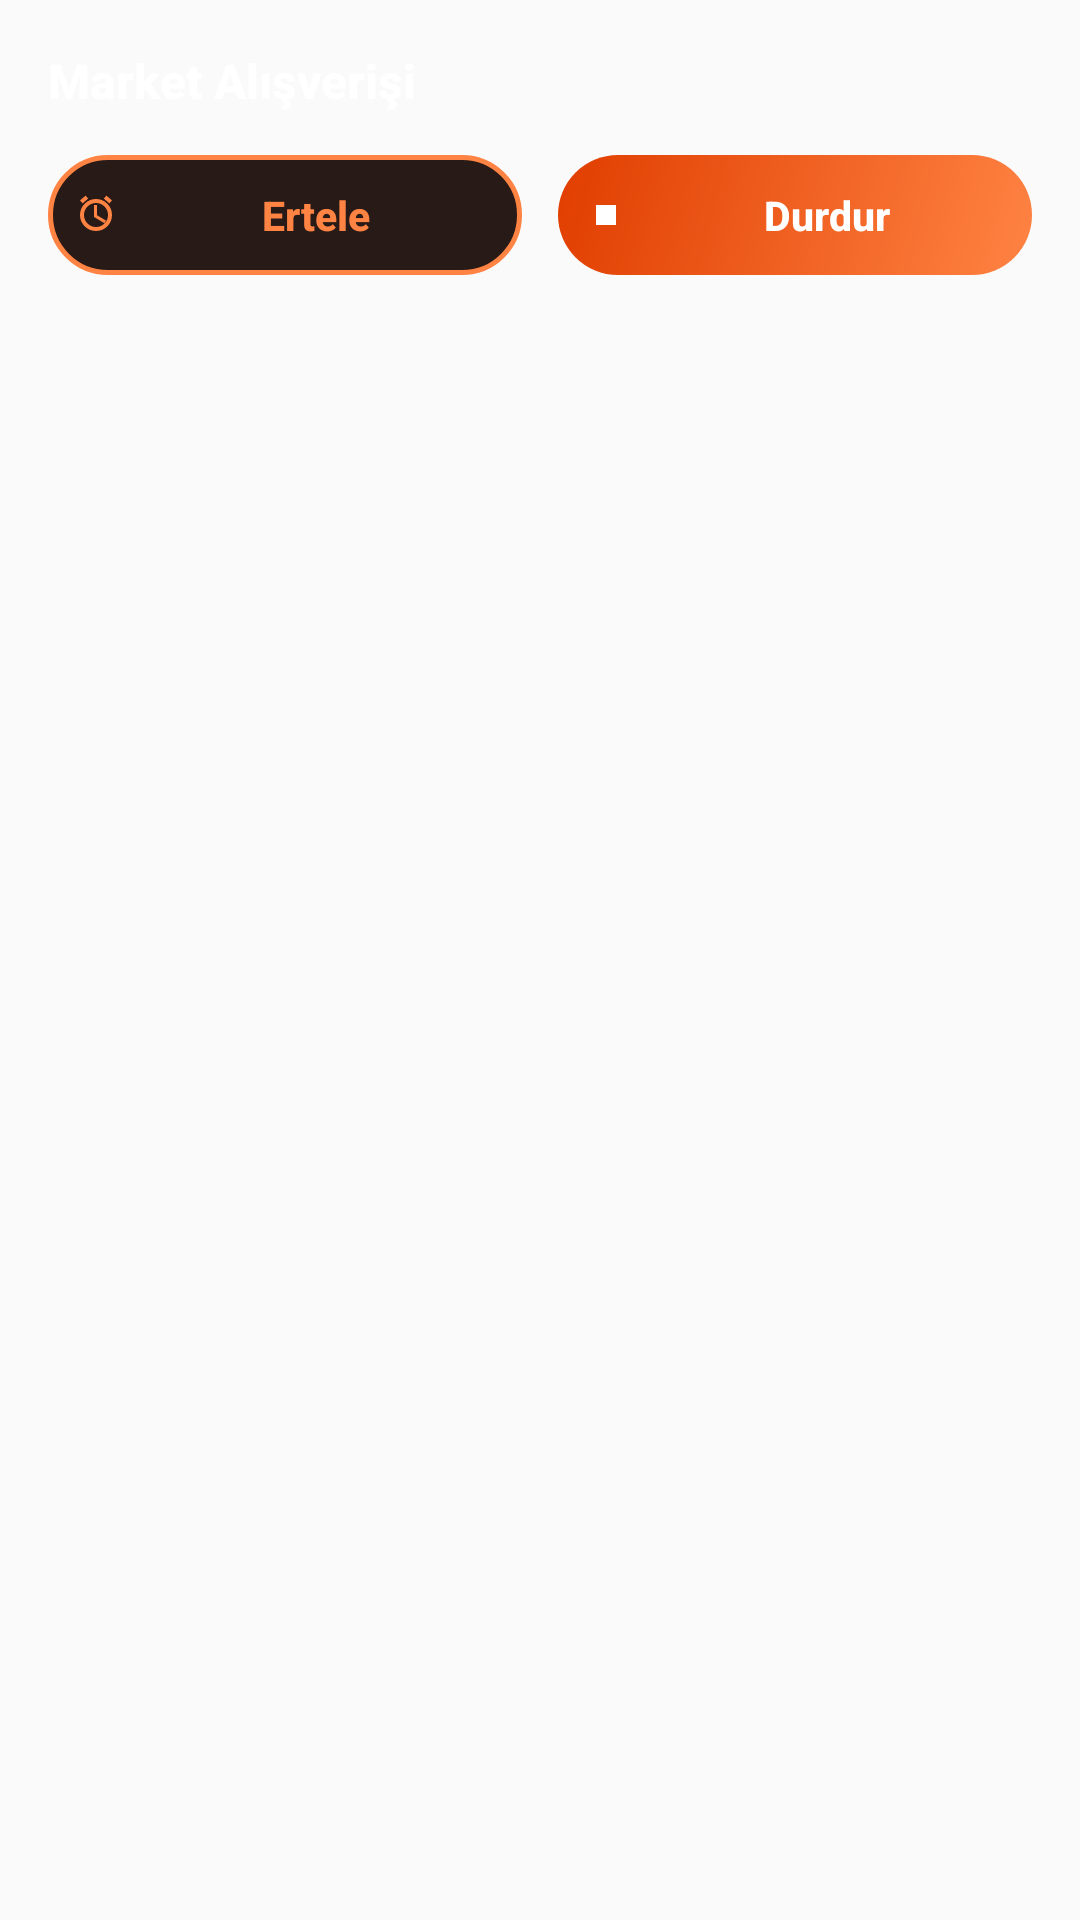

Write the Android layout XML for this screen, with the resource values it uses.
<!-- AndroidManifest.xml: application theme AppTheme -->
<!-- res/layout/custom_heads_up_notification.xml -->
<?xml version="1.0" encoding="utf-8"?>
<RelativeLayout xmlns:android="http://schemas.android.com/apk/res/android"
    android:layout_width="match_parent"
    android:layout_height="wrap_content"
    android:background="@android:color/transparent"
    android:padding="16dp">

    
    <LinearLayout
        android:id="@+id/layout_header"
        android:layout_width="match_parent"
        android:layout_height="wrap_content"
        android:orientation="horizontal"
        android:gravity="center_vertical"
        android:layout_alignParentTop="true">

        
        <LinearLayout
            android:layout_width="0dp"
            android:layout_height="wrap_content"
            android:layout_weight="1"
            android:orientation="vertical">

            
            <TextView
                android:id="@+id/notification_subtitle"
                android:layout_width="match_parent"
                android:layout_height="wrap_content"
                android:text="Market Alışverişi"
                android:textColor="#FFFFFF"
                android:textSize="16sp"
                android:textStyle="bold"
                android:fontFamily="sans-serif-medium"
                android:maxLines="1"
                android:ellipsize="end" />
        </LinearLayout>
    </LinearLayout>

    
    <LinearLayout
        android:layout_width="match_parent"
        android:layout_height="40dp"
        android:layout_below="@id/layout_header"
        android:layout_marginTop="14dp"
        android:orientation="horizontal">

        
        <TextView
            android:id="@+id/btn_snooze"
            android:layout_width="0dp"
            android:layout_height="match_parent"
            android:layout_weight="1"
            android:layout_marginEnd="6dp"
            android:background="@drawable/btn_snooze_bg"
            android:gravity="center"
            android:drawableStart="@drawable/ic_snooze_vector"
            android:drawablePadding="5dp"
            android:paddingStart="8dp"
            android:paddingEnd="8dp"
            android:singleLine="true"
            android:maxLines="1"
            android:text="Ertele"
            android:textColor="#FF8343"
            android:textSize="13.5sp"
            android:textStyle="bold"
            android:fontFamily="sans-serif-medium"
            android:clickable="true"
            android:focusable="true" />

        
        <TextView
            android:id="@+id/btn_stop"
            android:layout_width="0dp"
            android:layout_height="match_parent"
            android:layout_weight="1"
            android:layout_marginStart="6dp"
            android:background="@drawable/btn_stop_bg"
            android:gravity="center"
            android:drawableStart="@drawable/ic_stop_vector"
            android:drawablePadding="5dp"
            android:paddingStart="8dp"
            android:paddingEnd="8dp"
            android:singleLine="true"
            android:maxLines="1"
            android:text="Durdur"
            android:textColor="#FFFFFF"
            android:textSize="13.5sp"
            android:textStyle="bold"
            android:fontFamily="sans-serif-medium"
            android:clickable="true"
            android:focusable="true" />
    </LinearLayout>

</RelativeLayout>
<!-- resources referenced by this layout -->
<resources>
  <!-- drawable btn_snooze_bg (drawable) -->
  <?xml version="1.0" encoding="utf-8"?>
  <shape xmlns:android="http://schemas.android.com/apk/res/android">
      <solid android:color="#281A16" />
      <stroke android:width="1.5dp" android:color="#FF8343" />
      <corners android:radius="24dp" />
  </shape>
  <!-- drawable btn_stop_bg (drawable) -->
  <?xml version="1.0" encoding="utf-8"?>
  <shape xmlns:android="http://schemas.android.com/apk/res/android">
      <gradient
          android:startColor="#FF8343"
          android:endColor="#E03E00"
          android:angle="135" />
      <corners android:radius="24dp" />
  </shape>
  <!-- drawable ic_snooze_vector (drawable) -->
  <vector xmlns:android="http://schemas.android.com/apk/res/android"
      android:width="16dp"
      android:height="16dp"
      android:viewportWidth="24"
      android:viewportHeight="24">
      <path
          android:fillColor="#FF8343"
          android:pathData="M12,4A8,8 0 1,0 20,12A8,8 0 0,0 12,4ZM12,18A6,6 0 1,1 18,12A6.007,6.007 0 0,1 12,18ZM12.5,7H11v6l5.2,3.1 0.8,-1.3 -4.5,-2.7V7zM4,4.7L6.8,2.3L8.1,3.8L5.3,6.2L4,4.7zM20,4.7L18.7,6.2L15.9,3.8L17.2,2.3L20,4.7z"/>
  </vector>
  <!-- drawable ic_stop_vector (drawable) -->
  <vector xmlns:android="http://schemas.android.com/apk/res/android"
      android:width="16dp"
      android:height="16dp"
      android:viewportWidth="24"
      android:viewportHeight="24">
      <path
          android:fillColor="#FFFFFF"
          android:pathData="M7,7h10v10H7z"/>
  </vector>
  <style name="AppTheme" parent="Theme.AppCompat.Light.DarkActionBar">
          
          <item name="colorPrimary">@color/colorPrimary</item>
          <item name="colorPrimaryDark">@color/colorPrimaryDark</item>
          <item name="colorAccent">@color/colorAccent</item>
      </style>
  <!-- not gathered from this repository: default colours our renderer supplied (Android Studio template values) -->
  <color name="colorPrimary">#FF6200EE</color>
  <color name="colorPrimaryDark">#FF3700B3</color>
  <color name="colorAccent">#FF03DAC5</color>
</resources>
